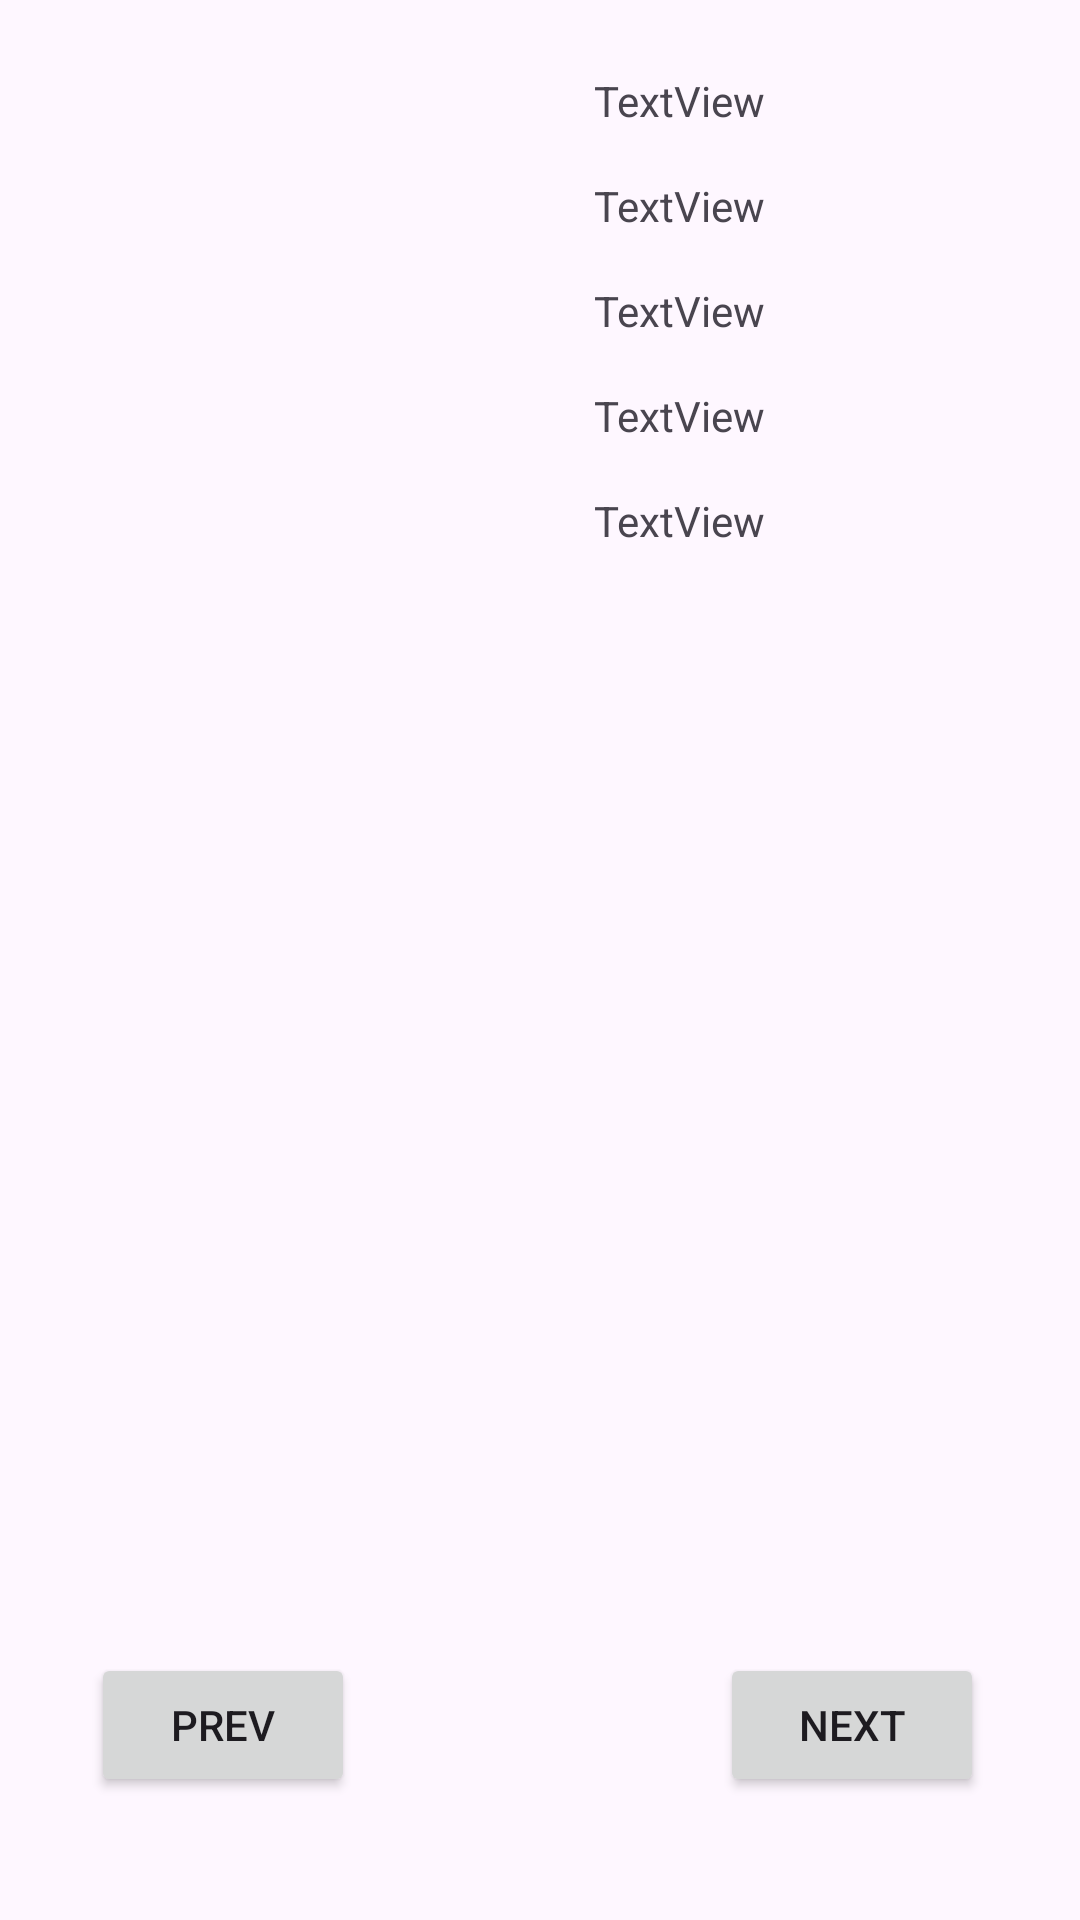

Android layout source for this screen:
<!-- AndroidManifest.xml: application theme Theme.RetrofitRickYMorty -->
<!-- res/layout/activity_main.xml -->
<?xml version="1.0" encoding="utf-8"?>
<androidx.constraintlayout.widget.ConstraintLayout xmlns:android="http://schemas.android.com/apk/res/android"
    xmlns:app="http://schemas.android.com/apk/res-auto"
    xmlns:tools="http://schemas.android.com/tools"
    android:layout_width="match_parent"
    android:layout_height="match_parent"
    tools:context=".MainActivity">

    <ImageView
        android:id="@+id/ivCharacter"
        android:layout_width="158dp"
        android:layout_height="159dp"
        android:layout_marginStart="24dp"
        android:layout_marginTop="24dp"
        app:layout_constraintStart_toStartOf="parent"
        app:layout_constraintTop_toTopOf="parent"
        tools:srcCompat="@tools:sample/avatars" />

    <TextView
        android:id="@+id/tvName"
        android:layout_width="wrap_content"
        android:layout_height="wrap_content"
        android:layout_marginStart="16dp"
        android:layout_marginTop="24dp"
        android:text="TextView"
        app:layout_constraintStart_toEndOf="@+id/ivCharacter"
        app:layout_constraintTop_toTopOf="parent" />

    <TextView
        android:id="@+id/tvStatus"
        android:layout_width="wrap_content"
        android:layout_height="wrap_content"
        android:layout_marginStart="16dp"
        android:layout_marginTop="16dp"
        android:text="TextView"
        app:layout_constraintStart_toEndOf="@+id/ivCharacter"
        app:layout_constraintTop_toBottomOf="@+id/tvName" />

    <TextView
        android:id="@+id/tvSpecies"
        android:layout_width="wrap_content"
        android:layout_height="wrap_content"
        android:layout_marginStart="16dp"
        android:layout_marginTop="16dp"
        android:text="TextView"
        app:layout_constraintStart_toEndOf="@+id/ivCharacter"
        app:layout_constraintTop_toBottomOf="@+id/tvStatus" />

    <TextView
        android:id="@+id/tvGender"
        android:layout_width="wrap_content"
        android:layout_height="wrap_content"
        android:layout_marginStart="16dp"
        android:layout_marginTop="16dp"
        android:text="TextView"
        app:layout_constraintStart_toEndOf="@+id/ivCharacter"
        app:layout_constraintTop_toBottomOf="@+id/tvSpecies" />

    <TextView
        android:id="@+id/tvType"
        android:layout_width="wrap_content"
        android:layout_height="wrap_content"
        android:layout_marginStart="16dp"
        android:layout_marginTop="16dp"
        android:text="TextView"
        app:layout_constraintStart_toEndOf="@+id/ivCharacter"
        app:layout_constraintTop_toBottomOf="@+id/tvGender" />

    <Button
        android:id="@+id/bPrev"
        android:layout_width="wrap_content"
        android:layout_height="wrap_content"
        android:text="Prev"
        app:cornerRadius="10dp"
        app:layout_constraintBottom_toBottomOf="parent"
        app:layout_constraintEnd_toStartOf="@+id/bNext"
        app:layout_constraintHorizontal_bias="0.2"
        app:layout_constraintStart_toStartOf="parent"
        app:layout_constraintTop_toBottomOf="@+id/ivCharacter"
        app:layout_constraintVertical_bias="0.9" />

    <Button
        android:id="@+id/bNext"
        android:layout_width="wrap_content"
        android:layout_height="wrap_content"
        android:layout_marginEnd="32dp"
        android:text="Next"
        app:cornerRadius="10dp"
        app:layout_constraintBottom_toBottomOf="parent"
        app:layout_constraintEnd_toEndOf="parent"
        app:layout_constraintTop_toBottomOf="@+id/ivCharacter"
        app:layout_constraintVertical_bias="0.9" />
</androidx.constraintlayout.widget.ConstraintLayout>
<!-- resources referenced by this layout -->
<resources>
  <style name="Theme.RetrofitRickYMorty" parent="Base.Theme.RetrofitRickYMorty" />
  <style name="Base.Theme.RetrofitRickYMorty" parent="Theme.Material3.DayNight.NoActionBar">
          
          
      </style>
</resources>
